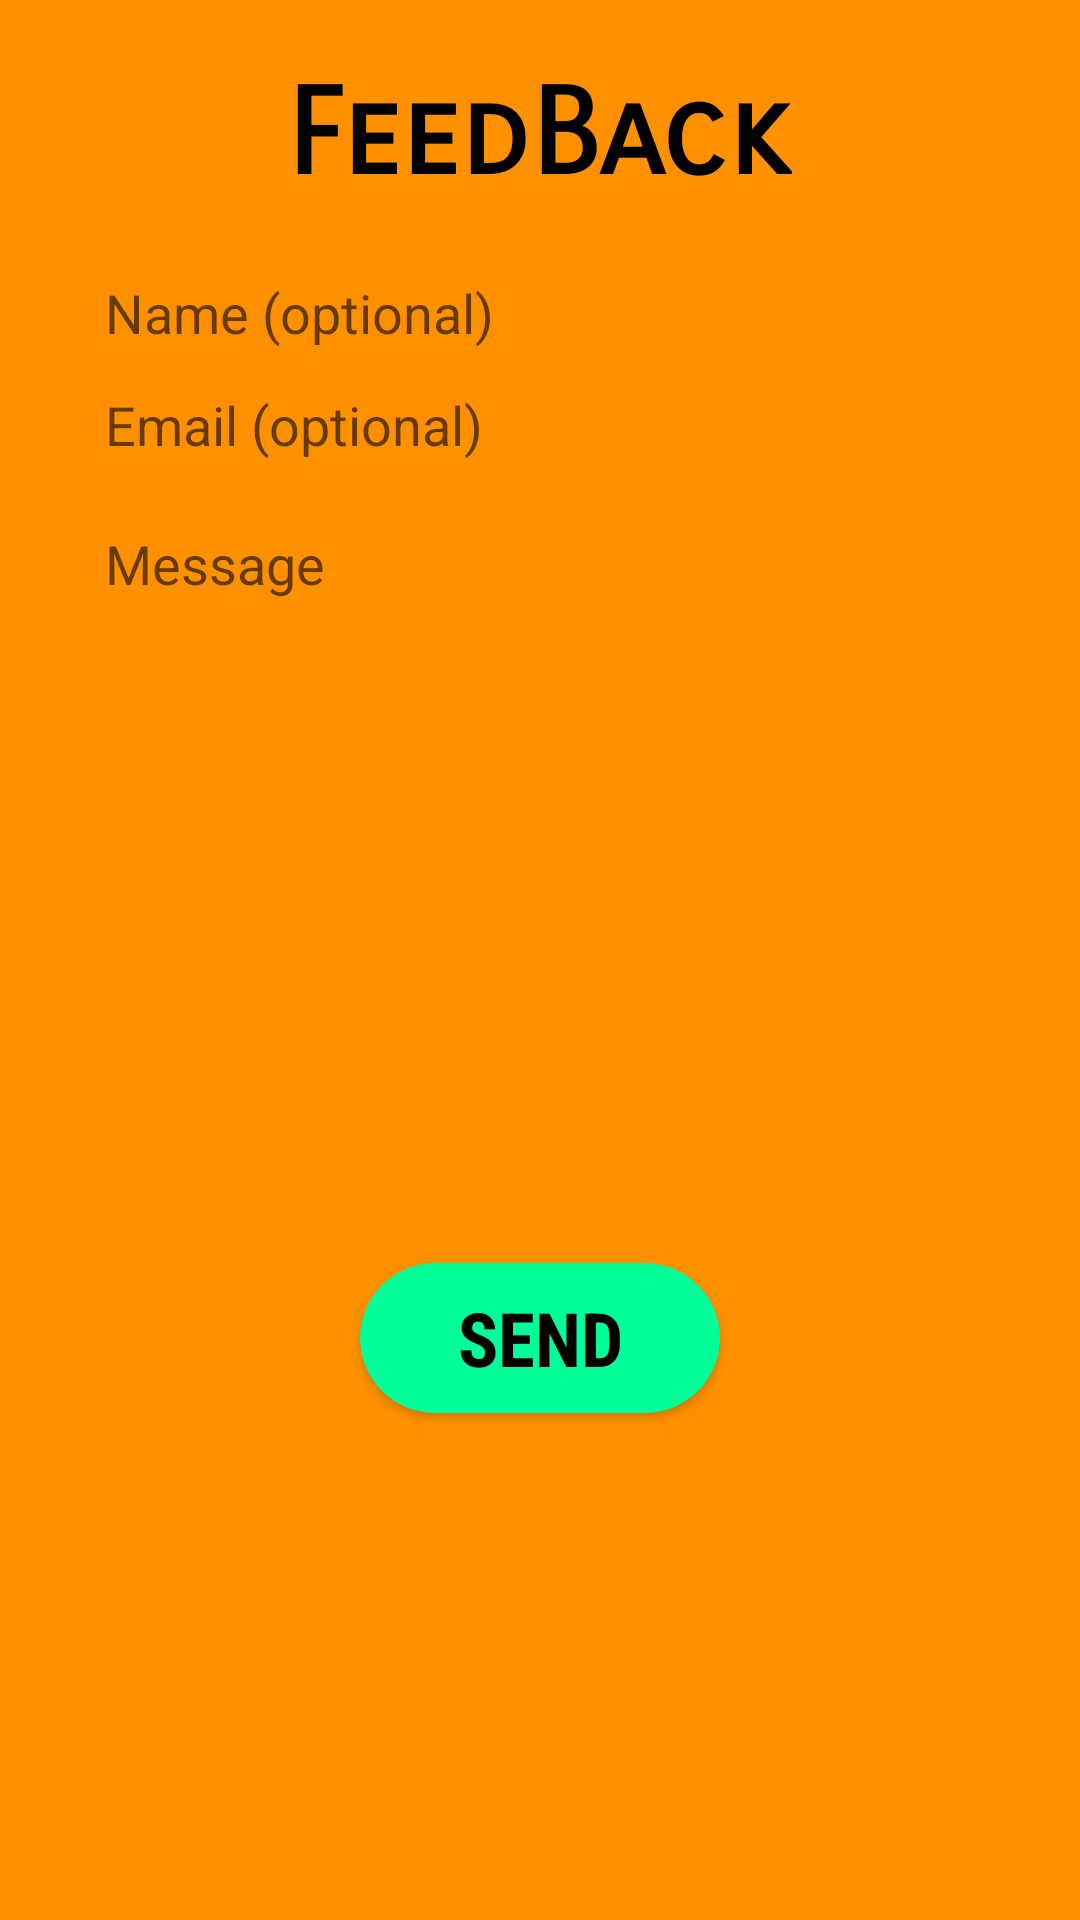

The Android layout XML behind this screen, and the referenced resources:
<!-- AndroidManifest.xml: application theme AppTheme -->
<!-- res/layout/feedback_box.xml -->
<?xml version="1.0" encoding="utf-8"?>
    <RelativeLayout xmlns:android="http://schemas.android.com/apk/res/android"
        android:layout_width="match_parent"
        android:layout_height="match_parent"
        android:orientation="vertical"
        android:background="#FF9100">


        <TextView
            android:layout_marginTop="21dp"
            android:layout_width="wrap_content"
            android:layout_height="wrap_content"
            android:text="FeedBack"
            android:textSize="40dp"
            android:textStyle="bold"
            android:fontFamily="sans-serif-smallcaps"

            android:layout_gravity="center"
            android:layout_alignParentTop="true"
            android:layout_centerHorizontal="true"
            android:id="@+id/textView4"
            android:textColor="@android:color/background_dark" />

        <EditText
android:background="@drawable/textfile"
            android:id="@+id/etName"
            android:layout_width="match_parent"
            android:layout_height="wrap_content"
android:paddingLeft="20dp"
            android:ems="10"
            android:hint="Name (optional)"
            android:inputType="textPersonName"
            android:layout_below="@+id/textView4"
            android:layout_alignParentLeft="true"
            android:layout_alignParentStart="true"
            android:layout_marginTop="23dp"
            android:layout_marginLeft="15dp"
            android:layout_marginRight="15dp"
            />

        <EditText

            android:background="@drawable/textfile"
            android:layout_marginLeft="15dp"
            android:layout_marginRight="15dp"
            android:id="@+id/etEmail"
            android:layout_width="match_parent"
            android:layout_height="wrap_content"
            android:paddingLeft="20dp"


            android:hint="Email (optional)"
            android:inputType="textEmailAddress"
            android:layout_below="@+id/etName"
            android:layout_alignParentLeft="true"
            android:layout_alignParentStart="true"
            android:layout_marginTop="13dp" />

        <EditText

            android:background="@drawable/textfile"
            android:layout_marginLeft="15dp"
            android:layout_marginRight="15dp"
            android:gravity="top|left"
            android:maxLines="10"
            android:inputType="textMultiLine"
            android:id="@+id/etMessage"
            android:layout_width="match_parent"
            android:layout_height="wrap_content"
            android:paddingLeft="20dp"
            android:ems="10"
            android:hint="Message"
            android:lines="10"
            android:layout_below="@+id/etEmail"
            android:layout_alignParentLeft="true"
            android:layout_alignParentStart="true"
            android:layout_marginTop="22dp" />

        <Button
            android:id="@+id/tvSubmit"
            android:layout_width="120dp"
            android:layout_height="50dp"
            android:text="SEND"
            android:background="@drawable/buttonshape"
            android:gravity="center"
            android:textSize="25sp"
            android:textStyle="bold"
            android:fontFamily="sans-serif-condensed"
            android:textColor="#000000"
            android:layout_below="@+id/etMessage"
            android:layout_centerHorizontal="true"
            android:layout_marginTop="32dp"
            android:layout_marginBottom="30dp"
            />


    </RelativeLayout>
<!-- resources referenced by this layout -->
<resources>
  <!-- drawable buttonshape (drawable) -->
  <?xml version="1.0" encoding="utf-8"?>
  <shape xmlns:android="http://schemas.android.com/apk/res/android" android:shape="rectangle" >
      <corners
          android:radius="50dp"
          />
      <solid
          android:color="#00FF99"
          />
      <padding
          android:left="0dp"
          android:top="0dp"
          android:right="0dp"
          android:bottom="0dp"
          />
      <size
          android:width="50dp"
          android:height="50dp"
          />
  </shape>
  <style name="AppTheme" parent="Theme.AppCompat.Light.DarkActionBar">
          
          <item name="colorPrimary">@color/colorPrimary</item>
          <item name="colorPrimaryDark">@color/colorPrimaryDark</item>
          <item name="colorAccent">@color/colorAccent</item>
          <item name="android:icon">@mipmap/logo</item>
          <item name="logo">@mipmap/logo</item>
          <item name="displayOptions">useLogo|showHome|showTitle</item>
      </style>
  <color name="colorPrimary">#3F51B5</color>
  <color name="colorPrimaryDark">#303F9F</color>
  <color name="colorAccent">#FF4081</color>
</resources>
